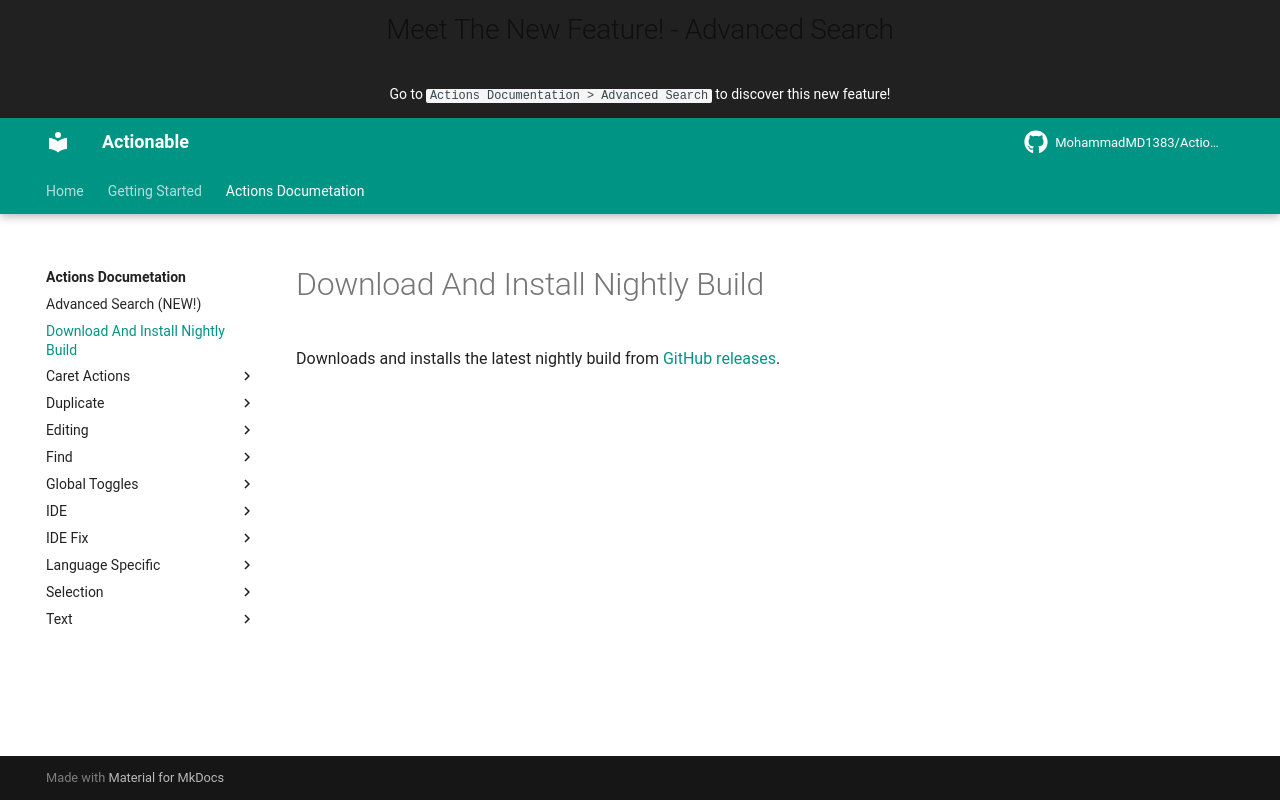

repository: MohammadMD1383/Actionable · page: Actions Documetation/Download And Install Nightly Build/index.html · generator: mkdocs

Downloads and installs the latest nightly build from [GitHub releases](https://github.com/MohammadMD1383/Actionable/releases).
